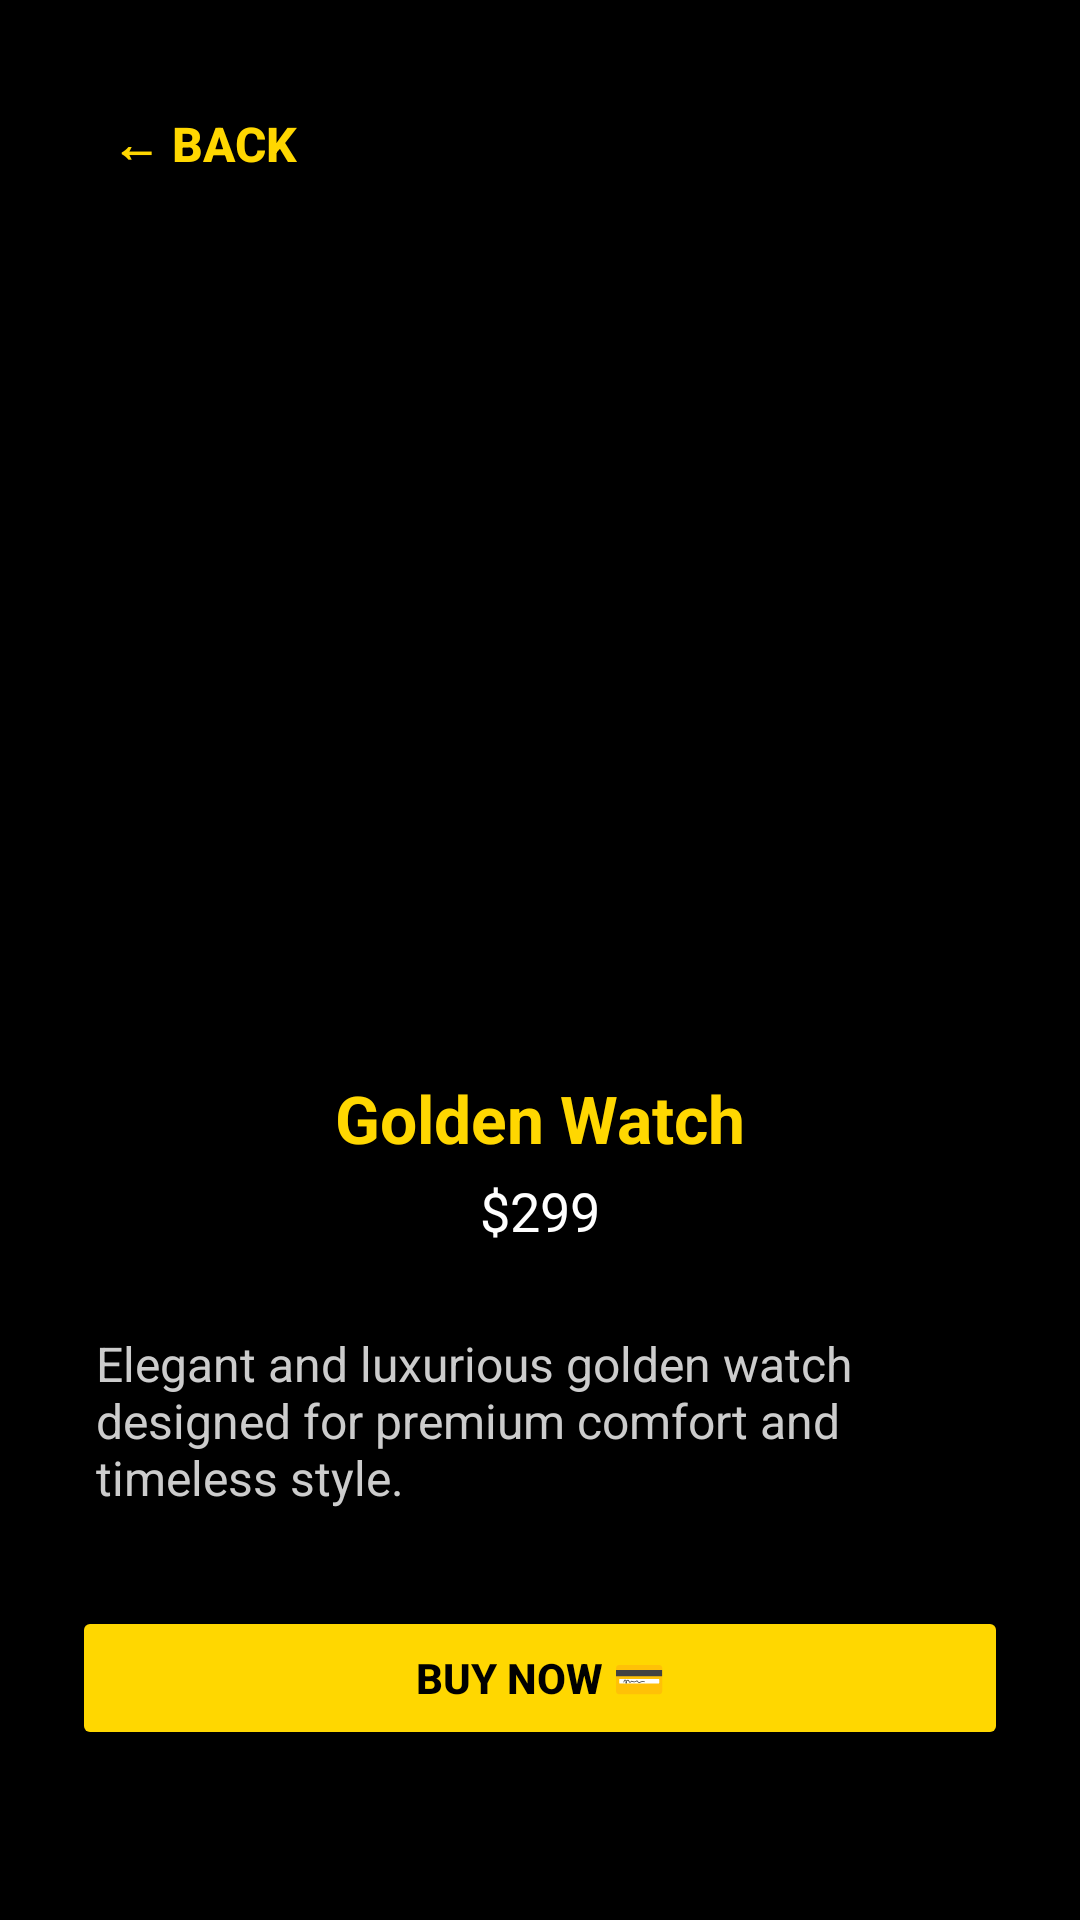

The Android layout XML behind this screen, and the referenced resources:
<!-- AndroidManifest.xml: application theme Theme.Newww -->
<!-- res/layout/activity_product_details.xml -->
<?xml version="1.0" encoding="utf-8"?>
<ScrollView xmlns:android="http://schemas.android.com/apk/res/android"
    android:layout_width="match_parent"
    android:layout_height="match_parent"
    android:background="#000000">

    <LinearLayout
        android:layout_width="match_parent"
        android:layout_height="wrap_content"
        android:orientation="vertical"
        android:padding="24dp">

        
        <Button
            android:id="@+id/backButton"
            android:layout_width="wrap_content"
            android:layout_height="wrap_content"
            android:text="← Back"
            android:textColor="#FFD700"
            android:background="@android:color/transparent"
            android:textStyle="bold"
            android:textSize="16sp" />

        
        <ImageView
            android:id="@+id/productImage"
            android:layout_width="250dp"
            android:layout_height="250dp"
            android:layout_gravity="center"
            android:src="@mipmap/ic_launcher_foreground"
            android:layout_marginTop="20dp" />

        
        <TextView
            android:id="@+id/productName"
            android:layout_width="wrap_content"
            android:layout_height="wrap_content"
            android:text="Golden Watch"
            android:textColor="#FFD700"
            android:textStyle="bold"
            android:textSize="22sp"
            android:layout_gravity="center"
            android:layout_marginTop="16dp" />

        
        <TextView
            android:id="@+id/productPrice"
            android:layout_width="wrap_content"
            android:layout_height="wrap_content"
            android:text="$299"
            android:textColor="#FFFFFF"
            android:textSize="18sp"
            android:layout_gravity="center"
            android:layout_marginTop="4dp" />

        
        <TextView
            android:id="@+id/productDescription"
            android:layout_width="match_parent"
            android:layout_height="wrap_content"
            android:text="Elegant and luxurious golden watch designed for premium comfort and timeless style."
            android:textColor="#CCCCCC"
            android:textSize="16sp"
            android:layout_marginTop="20dp"
            android:padding="8dp" />

        
        <Button
            android:id="@+id/buyButton"
            android:layout_width="match_parent"
            android:layout_height="wrap_content"
            android:text="Buy Now 💳"
            android:textColor="#000000"
            android:textStyle="bold"
            android:backgroundTint="#FFD700"
            android:layout_marginTop="24dp"
            android:padding="12dp"
            android:layout_gravity="center" />

    </LinearLayout>
</ScrollView>
<!-- resources referenced by this layout -->
<resources>
  <style name="Theme.Newww" parent="android:Theme.Material.Light.NoActionBar" />
</resources>
